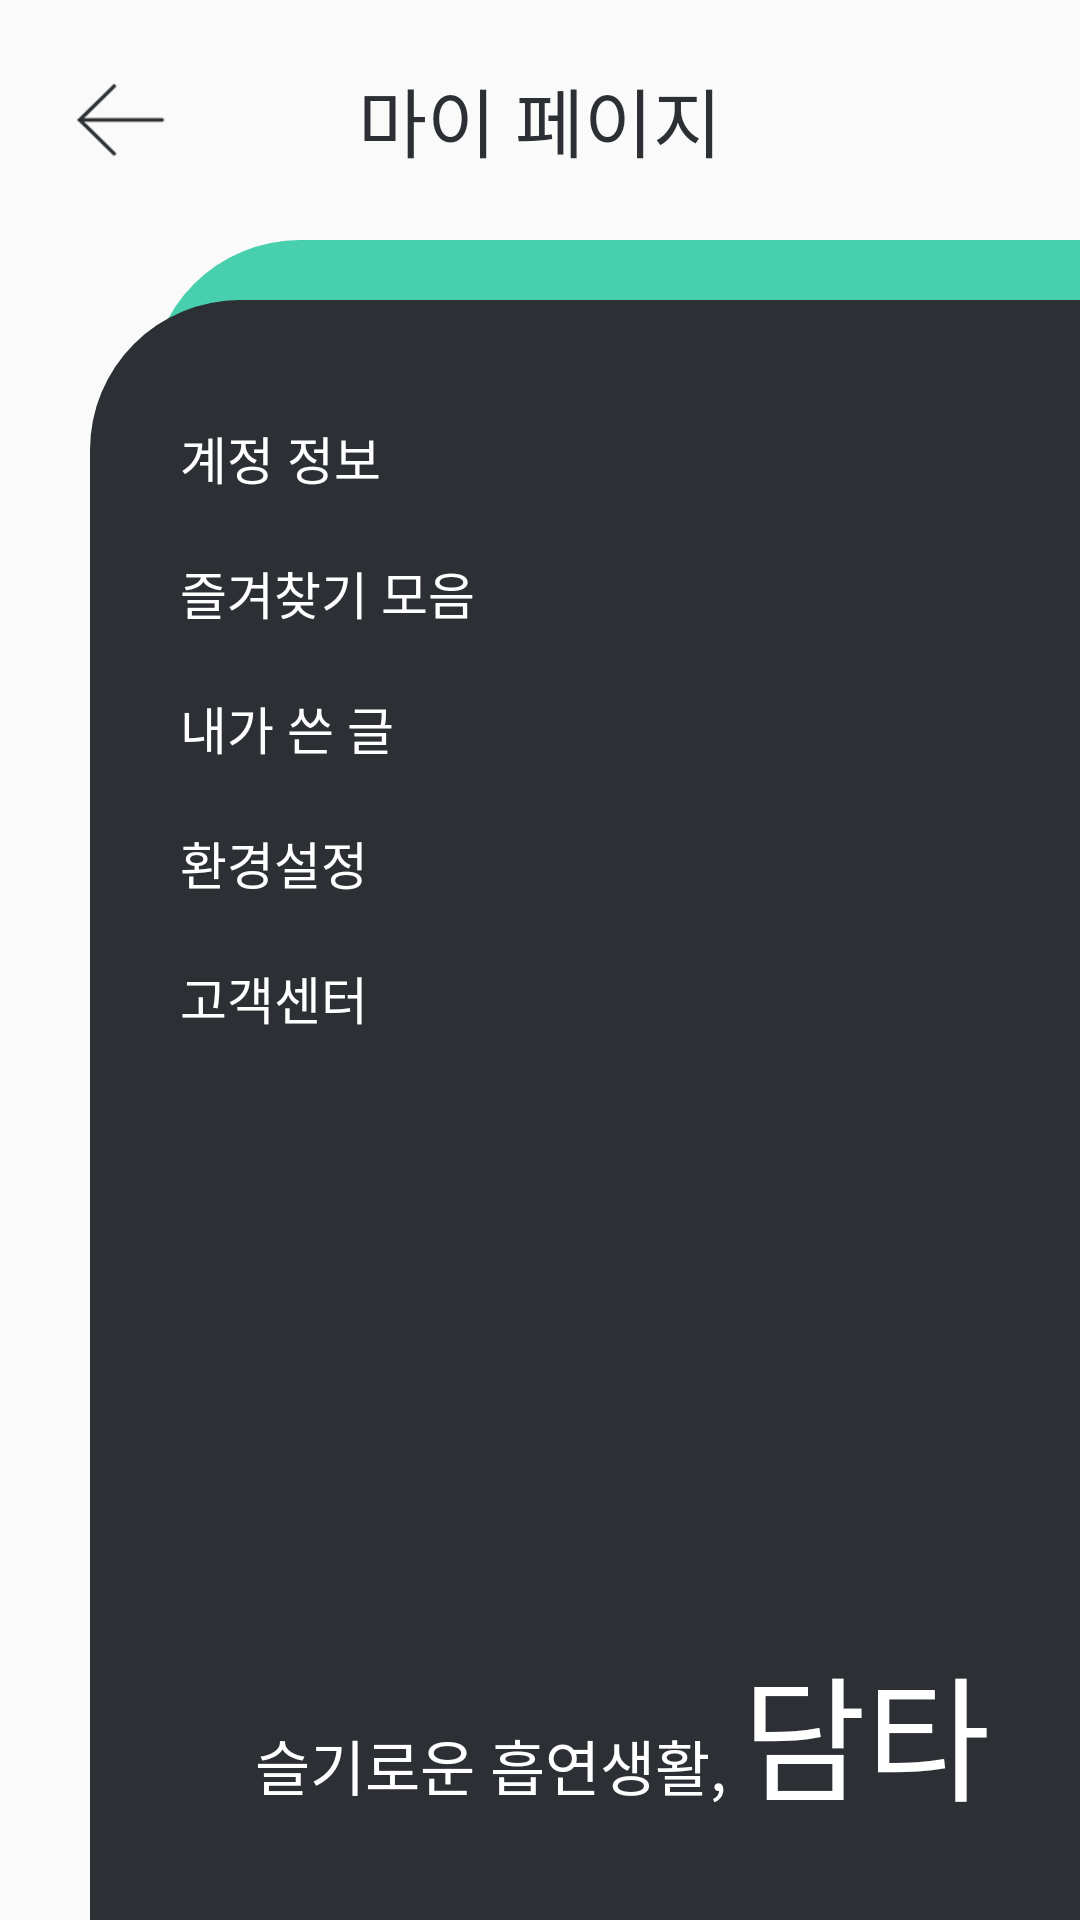

Reconstruct the res/layout file that produces this screen, plus the resources it refers to.
<!-- AndroidManifest.xml: application theme AppTheme -->
<!-- res/layout/activity_mypage.xml -->
<?xml version="1.0" encoding="utf-8"?>
<LinearLayout xmlns:android="http://schemas.android.com/apk/res/android"
    xmlns:app="http://schemas.android.com/apk/res-auto"
    xmlns:tools="http://schemas.android.com/tools"
    android:layout_width="match_parent"
    android:layout_height="match_parent"
    android:orientation="vertical">

    <FrameLayout
        android:layout_width="match_parent"
        android:layout_height="wrap_content"
        android:paddingStart="@dimen/topbar_padding_horizontal"
        android:paddingEnd="@dimen/topbar_padding_horizontal">

        <TextView
            android:layout_width="wrap_content"
            android:layout_height="wrap_content"
            android:text="@string/mypage"
            android:textColor="@color/dark"
            android:textSize="@dimen/mypage_main_title_text"
            android:fontFamily="@font/noto_sans_cjk_kr_bold"
            android:layout_gravity="center" />

        <ImageView
            android:id="@+id/btn_back"
            android:layout_width="@dimen/medium_icon"
            android:layout_height="@dimen/medium_icon"
            android:src="@drawable/back_arrow"
            android:layout_gravity="bottom|start"
            android:layout_marginTop="@dimen/back_margin"
            android:layout_marginBottom="@dimen/back_margin" />
    </FrameLayout>

    <FrameLayout
        android:layout_width="match_parent"
        android:layout_height="0dp"
        android:layout_weight="1">

        <LinearLayout
            android:layout_width="match_parent"
            android:layout_height="match_parent"
            android:background="@drawable/mypage_main_green"
            android:layout_marginStart="@dimen/mypage_green_margin_start"/>

        <LinearLayout
            android:layout_width="match_parent"
            android:layout_height="match_parent"
            android:background="@drawable/mypage_main_dark"
            android:layout_marginStart="@dimen/mypage_dark_margin_start"
            android:layout_marginTop="@dimen/mypage_dark_margin_top"
            android:padding="@dimen/mypage_padding"
            android:orientation="vertical">
            
            <TextView
                android:id="@+id/btn_profile"
                android:layout_width="wrap_content"
                android:layout_height="wrap_content"
                android:text="@string/my_profile"
                android:fontFamily="@font/noto_sans_cjk_kr_regular"
                android:textSize="@dimen/mypage_item_text"
                android:textColor="@android:color/white"
                android:layout_marginTop="@dimen/mypage_item_margin_vertical"
                android:layout_marginBottom="@dimen/mypage_item_margin_vertical"/>

            <TextView
                android:id="@+id/btn_bookmark"
                android:layout_width="wrap_content"
                android:layout_height="wrap_content"
                android:text="@string/my_bookmark"
                android:fontFamily="@font/noto_sans_cjk_kr_regular"
                android:textSize="@dimen/mypage_item_text"
                android:textColor="@android:color/white"
                android:layout_marginTop="@dimen/mypage_item_margin_vertical"
                android:layout_marginBottom="@dimen/mypage_item_margin_vertical"/>

            <TextView
                android:id="@+id/btn_review"
                android:layout_width="wrap_content"
                android:layout_height="wrap_content"
                android:text="@string/my_review"
                android:fontFamily="@font/noto_sans_cjk_kr_regular"
                android:textSize="@dimen/mypage_item_text"
                android:textColor="@android:color/white"
                android:layout_marginTop="@dimen/mypage_item_margin_vertical"
                android:layout_marginBottom="@dimen/mypage_item_margin_vertical"/>

            <TextView
                android:id="@+id/btn_settings"
                android:layout_width="wrap_content"
                android:layout_height="wrap_content"
                android:text="@string/settings"
                android:fontFamily="@font/noto_sans_cjk_kr_regular"
                android:textSize="@dimen/mypage_item_text"
                android:textColor="@android:color/white"
                android:layout_marginTop="@dimen/mypage_item_margin_vertical"
                android:layout_marginBottom="@dimen/mypage_item_margin_vertical"/>

            <TextView
                android:id="@+id/btn_service"
                android:layout_width="wrap_content"
                android:layout_height="wrap_content"
                android:text="@string/service"
                android:fontFamily="@font/noto_sans_cjk_kr_regular"
                android:textSize="@dimen/mypage_item_text"
                android:textColor="@android:color/white"
                android:layout_marginTop="@dimen/mypage_item_margin_vertical"
                android:layout_marginBottom="@dimen/mypage_item_margin_vertical"/>

            <Space
                android:layout_width="0dp"
                android:layout_height="0dp"
                android:layout_weight="1" />

            <LinearLayout
                android:layout_width="wrap_content"
                android:layout_height="wrap_content"
                android:orientation="horizontal"
                android:layout_gravity="end"
                android:gravity="bottom">

                <TextView
                    android:layout_width="wrap_content"
                    android:layout_height="wrap_content"
                    android:text="@string/slogan"
                    android:fontFamily="@font/noto_sans_cjk_kr_medium"
                    android:textSize="@dimen/mypage_slogan_text"
                    android:textColor="@android:color/white" />

                <TextView
                    android:layout_width="wrap_content"
                    android:layout_height="wrap_content"
                    android:text="@string/app_name"
                    android:fontFamily="@font/noto_sans_cjk_kr_medium"
                    android:textSize="@dimen/mypage_apptitle_text"
                    android:layout_marginStart="@dimen/small_space"
                    android:textColor="@android:color/white" />
            </LinearLayout>
        </LinearLayout>
    </FrameLayout>
</LinearLayout>
<!-- resources referenced by this layout -->
<resources>
  <color name="dark">#2C2F33</color>
  <dimen name="back_margin">20dp</dimen>
  <dimen name="medium_icon">40dp</dimen>
  <dimen name="mypage_apptitle_text">45sp</dimen>
  <dimen name="mypage_dark_margin_start">30dp</dimen>
  <dimen name="mypage_dark_margin_top">20dp</dimen>
  <dimen name="mypage_green_margin_start">50dp</dimen>
  <dimen name="mypage_item_margin_vertical">10dp</dimen>
  <dimen name="mypage_item_text">17sp</dimen>
  <dimen name="mypage_main_title_text">25sp</dimen>
  <dimen name="mypage_padding">30dp</dimen>
  <dimen name="mypage_slogan_text">20sp</dimen>
  <dimen name="small_space">5dp</dimen>
  <dimen name="topbar_padding_horizontal">20dp</dimen>
  <!-- drawable back_arrow: png bitmap (drawable, 15954 bytes) -->
  <!-- drawable mypage_main_dark (drawable) -->
  <?xml version="1.0" encoding="utf-8"?>
  <shape xmlns:android="http://schemas.android.com/apk/res/android"
      android:shape="rectangle">
  
      <solid android:color="@color/dark" />
      <corners android:topLeftRadius="@dimen/circle_corner" />
  </shape>
  <!-- drawable mypage_main_green (drawable) -->
  <?xml version="1.0" encoding="utf-8"?>
  <shape xmlns:android="http://schemas.android.com/apk/res/android"
      android:shape="rectangle">
  
      <solid android:color="@color/highlight" />
      <corners android:topLeftRadius="@dimen/circle_corner"/>
  </shape>
  <string name="app_name">담타</string>
  <string name="my_bookmark">즐겨찾기 모음</string>
  <string name="my_profile">계정 정보</string>
  <string name="my_review">내가 쓴 글</string>
  <string name="mypage">마이 페이지</string>
  <string name="service">고객센터</string>
  <string name="settings">환경설정</string>
  <string name="slogan">슬기로운 흡연생활, </string>
  <style name="AppTheme" parent="Theme.AppCompat.Light.DarkActionBar">
          
          <item name="colorPrimary">@color/colorPrimary</item>
          <item name="colorPrimaryDark">@color/colorPrimaryDark</item>
          <item name="colorAccent">@color/colorAccent</item>
          <item name="windowNoTitle">true</item>
          <item name="windowActionBar">false</item>
      </style>
  <dimen name="circle_corner">50dp</dimen>
  <color name="highlight">#48CFAD</color>
  <color name="colorPrimary">#6200EE</color>
  <color name="colorPrimaryDark">#3700B3</color>
  <color name="colorAccent">@color/highlight</color>
</resources>
